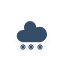
t = 0.00 s
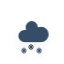
t = 1.20 s
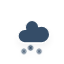
t = 1.45 s
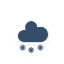
t = 2.20 s
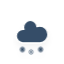
t = 2.83 s
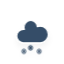
t = 3.45 s

The animated SVG that drew these frames (rendered in a browser with its animation timeline set to each time). Animation: 3 CSS @keyframes rules; one cycle of 4.20 s, repeats indefinitely.

<?xml version="1.0" encoding="utf-8"?>
<!-- (c) ammap.com | SVG weather icons -->
<svg
    version="1.1"
    xmlns="http://www.w3.org/2000/svg"
    xmlns:xlink="http://www.w3.org/1999/xlink"
    width="64"
    height="64"
    viewbox="0 0 64 64">
    <defs>
        <filter id="blur" width="200%" height="200%">
            <feGaussianBlur in="SourceAlpha" stdDeviation="3"/>
            <feOffset dx="0" dy="4" result="offsetblur"/>
            <feComponentTransfer>
                <feFuncA type="linear" slope="0.05"/>
            </feComponentTransfer>
            <feMerge> 
                <feMergeNode/>
                <feMergeNode in="SourceGraphic"/> 
            </feMerge>
        </filter>
        <style type="text/css"><![CDATA[
/*
** CLOUDS
*/
@keyframes am-weather-cloud-2 {
  0% {
    -webkit-transform: translate(0px,0px);
       -moz-transform: translate(0px,0px);
        -ms-transform: translate(0px,0px);
            transform: translate(0px,0px);
  }

  50% {
    -webkit-transform: translate(2px,0px);
       -moz-transform: translate(2px,0px);
        -ms-transform: translate(2px,0px);
            transform: translate(2px,0px);
  }

  100% {
    -webkit-transform: translate(0px,0px);
       -moz-transform: translate(0px,0px);
        -ms-transform: translate(0px,0px);
            transform: translate(0px,0px);
  }
}

.am-weather-cloud-2 {
  -webkit-animation-name: am-weather-cloud-2;
     -moz-animation-name: am-weather-cloud-2;
          animation-name: am-weather-cloud-2;
  -webkit-animation-duration: 3s;
     -moz-animation-duration: 3s;
          animation-duration: 3s;
  -webkit-animation-timing-function: linear;
     -moz-animation-timing-function: linear;
          animation-timing-function: linear;
  -webkit-animation-iteration-count: infinite;
     -moz-animation-iteration-count: infinite;
          animation-iteration-count: infinite;
}

/*
** SNOW
*/
@keyframes am-weather-snow {
  0% {
    -webkit-transform: translateX(0) translateY(0);
       -moz-transform: translateX(0) translateY(0);
        -ms-transform: translateX(0) translateY(0);
            transform: translateX(0) translateY(0);
  }

  33.33% {
    -webkit-transform: translateX(-1.2px) translateY(2px);
       -moz-transform: translateX(-1.2px) translateY(2px);
        -ms-transform: translateX(-1.2px) translateY(2px);
            transform: translateX(-1.2px) translateY(2px);
  }

  66.66% {
    -webkit-transform: translateX(1.4px) translateY(4px);
       -moz-transform: translateX(1.4px) translateY(4px);
        -ms-transform: translateX(1.4px) translateY(4px);
            transform: translateX(1.4px) translateY(4px);
    opacity: 1;
  }

  100% {
    -webkit-transform: translateX(-1.6px) translateY(6px);
       -moz-transform: translateX(-1.6px) translateY(6px);
        -ms-transform: translateX(-1.6px) translateY(6px);
            transform: translateX(-1.6px) translateY(6px);
    opacity: 0;
  }
}

@keyframes am-weather-snow-reverse {
  0% {
    -webkit-transform: translateX(0) translateY(0);
       -moz-transform: translateX(0) translateY(0);
        -ms-transform: translateX(0) translateY(0);
            transform: translateX(0) translateY(0);
  }

  33.33% {
    -webkit-transform: translateX(1.2px) translateY(2px);
       -moz-transform: translateX(1.2px) translateY(2px);
        -ms-transform: translateX(1.2px) translateY(2px);
            transform: translateX(1.2px) translateY(2px);
  }

  66.66% {
    -webkit-transform: translateX(-1.4px) translateY(4px);
       -moz-transform: translateX(-1.4px) translateY(4px);
        -ms-transform: translateX(-1.4px) translateY(4px);
            transform: translateX(-1.4px) translateY(4px);
    opacity: 1;
  }

  100% {
    -webkit-transform: translateX(1.6px) translateY(6px);
       -moz-transform: translateX(1.6px) translateY(6px);
        -ms-transform: translateX(1.6px) translateY(6px);
            transform: translateX(1.6px) translateY(6px);
    opacity: 0;
  }
}

.am-weather-snow-1 {
  -webkit-animation-name: am-weather-snow;
     -moz-animation-name: am-weather-snow;
      -ms-animation-name: am-weather-snow;
          animation-name: am-weather-snow;
  -webkit-animation-duration: 2s;
     -moz-animation-duration: 2s;
      -ms-animation-duration: 2s;
          animation-duration: 2s;
  -webkit-animation-timing-function: linear;
     -moz-animation-timing-function: linear;
      -ms-animation-timing-function: linear;
          animation-timing-function: linear;
  -webkit-animation-iteration-count: infinite;
     -moz-animation-iteration-count: infinite;
      -ms-animation-iteration-count: infinite;
          animation-iteration-count: infinite;
}

.am-weather-snow-2 {
  -webkit-animation-name: am-weather-snow;
     -moz-animation-name: am-weather-snow;
      -ms-animation-name: am-weather-snow;
          animation-name: am-weather-snow;
  -webkit-animation-delay: 1.2s;
     -moz-animation-delay: 1.2s;
      -ms-animation-delay: 1.2s;
          animation-delay: 1.2s;
  -webkit-animation-duration: 2s;
     -moz-animation-duration: 2s;
      -ms-animation-duration: 2s;
          animation-duration: 2s;
  -webkit-animation-timing-function: linear;
     -moz-animation-timing-function: linear;
      -ms-animation-timing-function: linear;
          animation-timing-function: linear;
  -webkit-animation-iteration-count: infinite;
     -moz-animation-iteration-count: infinite;
      -ms-animation-iteration-count: infinite;
          animation-iteration-count: infinite;
}

.am-weather-snow-3 {
  -webkit-animation-name: am-weather-snow-reverse;
     -moz-animation-name: am-weather-snow-reverse;
      -ms-animation-name: am-weather-snow-reverse;
          animation-name: am-weather-snow-reverse;
  -webkit-animation-duration: 2s;
     -moz-animation-duration: 2s;
      -ms-animation-duration: 2s;
          animation-duration: 2s;
  -webkit-animation-timing-function: linear;
     -moz-animation-timing-function: linear;
      -ms-animation-timing-function: linear;
          animation-timing-function: linear;
  -webkit-animation-iteration-count: infinite;
     -moz-animation-iteration-count: infinite;
      -ms-animation-iteration-count: infinite;
          animation-iteration-count: infinite;
}

        ]]></style>
    </defs>
    <g filter="url(#blur)" id="snowy-6">
        <g transform="translate(20,10)">
            <g class="am-weather-cloud-2">
                <path d="M47.7,35.4c0-4.6-3.7-8.2-8.2-8.2c-1,0-1.9,0.2-2.8,0.5c-0.3-3.4-3.1-6.2-6.6-6.2c-3.7,0-6.7,3-6.7,6.7c0,0.8,0.2,1.6,0.4,2.3    c-0.3-0.1-0.7-0.1-1-0.1c-3.7,0-6.7,3-6.7,6.7c0,3.6,2.9,6.6,6.5,6.7l17.2,0C44.2,43.3,47.7,39.8,47.7,35.4z" fill="#354D67" stroke="white" stroke-linejoin="round" stroke-width="1.2" transform="translate(-20,-11)"/>
            </g>
            <g class="am-weather-snow-1">
                <g transform="translate(3,28)">
                    <line fill="none" stroke="#354D67" stroke-linecap="round" stroke-width="1.2" transform="translate(0,9), rotate(0)" x1="0" x2="0" y1="-2.5" y2="2.5" />
                    <line fill="none" stroke="#354D67" stroke-linecap="round" stroke-width="1" transform="translate(0,9), rotate(45)" x1="0" x2="0" y1="-2.5" y2="2.5" />
                    <line fill="none" stroke="#354D67" stroke-linecap="round" stroke-width="1" transform="translate(0,9), rotate(90)" x1="0" x2="0" y1="-2.5" y2="2.5" />
                    <line fill="none" stroke="#354D67" stroke-linecap="round" stroke-width="1" transform="translate(0,9), rotate(135)" x1="0" x2="0" y1="-2.5" y2="2.5" />
                </g>
            </g>
            <g class="am-weather-snow-2">
                <g transform="translate(11,28)">
                    <line fill="none" stroke="#354D67" stroke-linecap="round" stroke-width="1.2" transform="translate(0,9), rotate(0)" x1="0" x2="0" y1="-2.5" y2="2.5" />
                    <line fill="none" stroke="#354D67" stroke-linecap="round" stroke-width="1" transform="translate(0,9), rotate(45)" x1="0" x2="0" y1="-2.5" y2="2.5" />
                    <line fill="none" stroke="#354D67" stroke-linecap="round" stroke-width="1" transform="translate(0,9), rotate(90)" x1="0" x2="0" y1="-2.5" y2="2.5" />
                    <line fill="none" stroke="#354D67" stroke-linecap="round" stroke-width="1" transform="translate(0,9), rotate(135)" x1="0" x2="0" y1="-2.5" y2="2.5" />
                </g>
            </g>
            <g class="am-weather-snow-3">
                <g transform="translate(20,28)">
                    <line fill="none" stroke="#354D67" stroke-linecap="round" stroke-width="1.2" transform="translate(0,9), rotate(0)" x1="0" x2="0" y1="-2.5" y2="2.5" />
                    <line fill="none" stroke="#354D67" stroke-linecap="round" stroke-width="1" transform="translate(0,9), rotate(45)" x1="0" x2="0" y1="-2.5" y2="2.5" />
                    <line fill="none" stroke="#354D67" stroke-linecap="round" stroke-width="1" transform="translate(0,9), rotate(90)" x1="0" x2="0" y1="-2.5" y2="2.5" />
                    <line fill="none" stroke="#354D67" stroke-linecap="round" stroke-width="1" transform="translate(0,9), rotate(135)" x1="0" x2="0" y1="-2.5" y2="2.5" />
                </g>
            </g>
        </g>
    </g>
</svg>